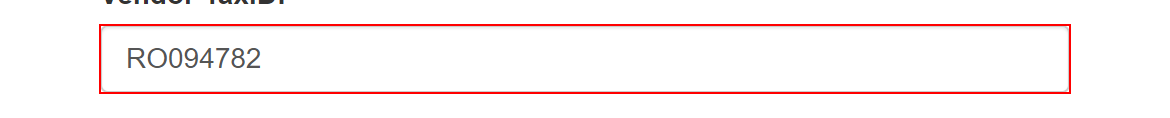
Workflow: 206_Report_Download

Step 1: type "[CurrentRow("TaxID").ToString]" into the text box in window 'ACME System 1 - Download Monthly Report' (chrome.exe)

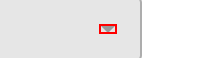
Step 2: click on the element in window 'ACME System 1 - Download Monthly Report' (chrome.exe)

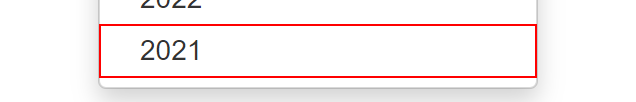
Step 3: click on the link in window 'ACME System 1 - Download Monthly Report' (chrome.exe)

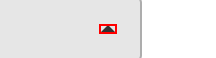
Step 4: click on the element in window 'ACME System 1 - Download Monthly Report' (chrome.exe)

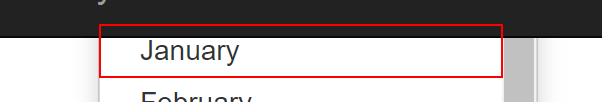
Step 5: click on the link '{0}' in window 'ACME System 1 - Download Monthly Report' (chrome.exe)

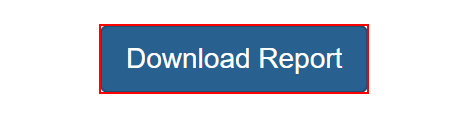
Step 6: click on the button in window 'ACME System 1 - Download Monthly Report' (chrome.exe)

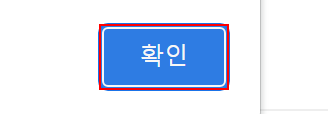
Step 7: find the push button '확인' in window 'ACME System 1 - Download Monthly Report - Chrome' (chrome.exe)

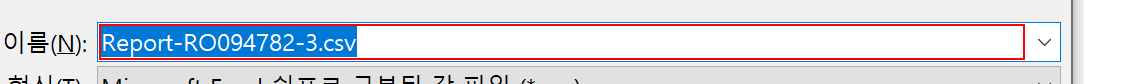
Step 8 [then]: type "[in_Str_result_Path+in_Str_Report +"-"+CurrentRow("TaxID").ToString+"-"+in_Str_Year+"-"+month+in_Str_Csv]" in window '다른 이름으로 저장' (chrome.exe)

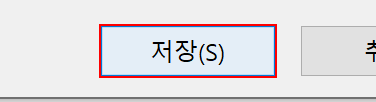
Step 9: click in window '다른 이름으로 저장' (chrome.exe)

Step 10 [else]: click on the push button '확인' in window 'ACME System 1 - Download Monthly Report - Chrome' (chrome.exe) (same screen as step 7)
